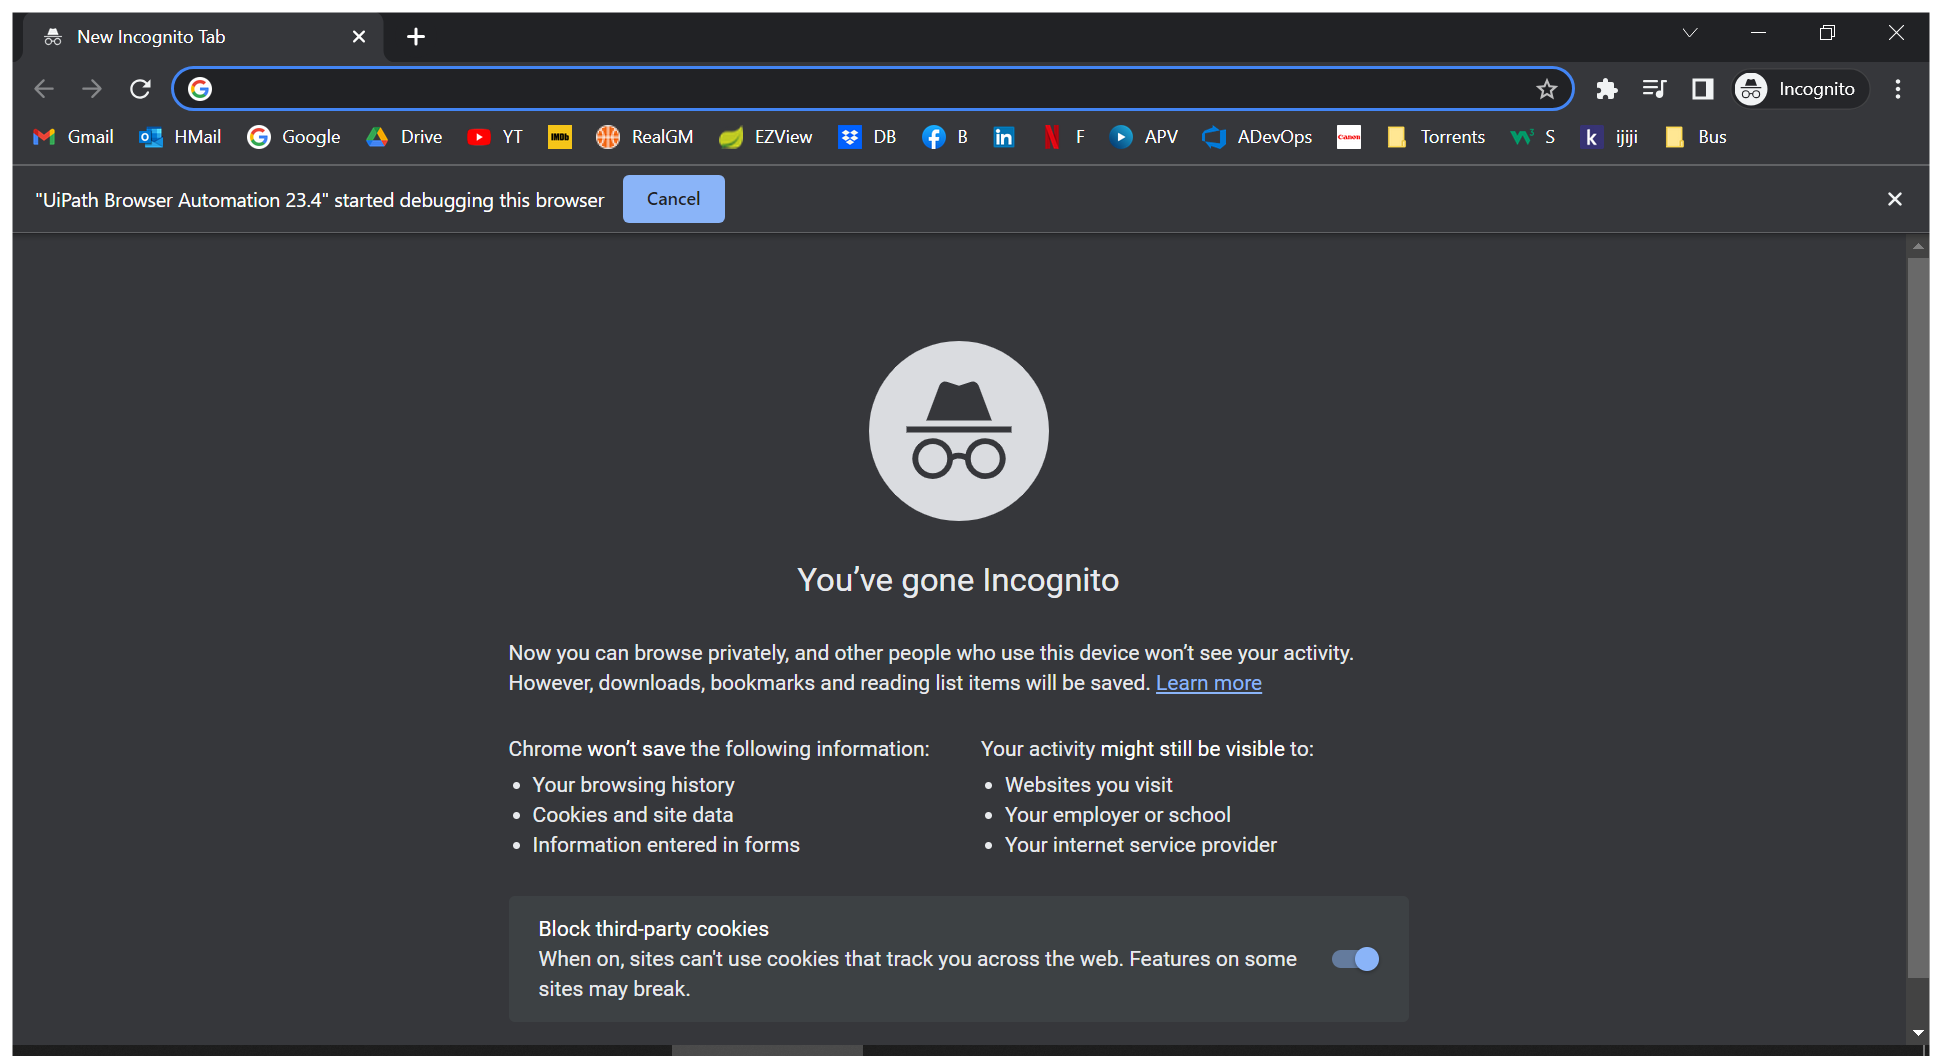
Task: Automatically views specific YT Vid for the specific amount of times. This can be configured to be executed daily.
Workflow: Process

Step 1: Use Browser Chrome: New Incognito Tab (chrome.exe)
